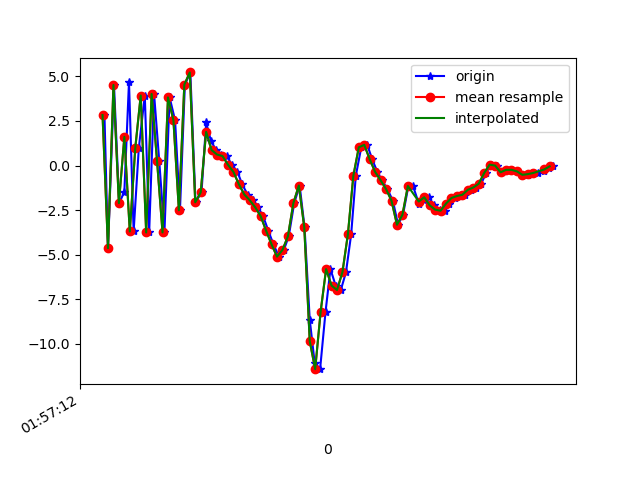

The data file committed next to this chart (first rows):
1617847032347, 542675905757491, 2.8310657, 2.0698411, 7.55951
1617847032360, 542675924988261, -4.641, 0.2725, -4.246
1617847032382, 542675944219031, 4.523, 2.221, 0.004261
1617847032401, 542675963449801, -2.111, 1.041, 5.744
1617847032420, 542675982821797, -1.47, 1.878, -8.515
1617847032437, 542676002052567, 4.694, 2.502, 5.579
1617847032454, 542676021283337, -3.704, 0.2167, 1.976
1617847032473, 542676040514107, 0.974, 1.234, -6.709
1617847032495, 542676059744877, 3.93, 2.274, 6.489
1617847032511, 542676078975647, -3.76, 0.6355, 1.488
1617847032529, 542676098206417, 4.017, 1.91, -1.124
1617847032548, 542676117437187, 0.239, 1.201, 7.966
1617847032567, 542676136667957, -3.755, 0.5919, -4.402
1617847032586, 542676155898727, 3.824, 1.902, -2.82
1617847032606, 542676175129497, 2.543, 1.633, 9.638
1617847032624, 542676194360267, -2.51, 1.065, 0.2054
1617847032642, 542676213591037, 4.539, 1.202, -2.271
1617847032662, 542676232821807, 5.226, 0.1657, 11.89
1617847032681, 542676252052577, -2.064, -0.6215, 7.178
1617847032703, 542676271283347, -1.509, -1.278, 3.861
1617847032720, 542676290514117, 2.417, -0.8361, 6.236
1617847032738, 542676309744887, 1.358, -0.15, 3.002
1617847032757, 542676328975657, 0.8683, 0.4663, 2.246
1617847032776, 542676348206427, 0.6168, 0.3661, 1.569
1617847032796, 542676367437197, 0.532, 0.2826, -0.1818
1617847032814, 542676386667967, 0.04805, 0.8711, -2.121
1617847032835, 542676405898737, -0.3564, 1.482, -3.388
1617847032852, 542676425129507, -1.049, 1.683, -3.809
1617847032872, 542676444360277, -1.627, 1.718, -5.045
1617847032893, 542676463591047, -1.952, 1.627, -6.278
1617847032910, 542676482821817, -2.342, 2.049, -7.53
1617847032929, 542676502052587, -2.843, 2.566, -7.944
1617847032948, 542676521283357, -3.658, 2.621, -7.913
1617847032967, 542676540514127, -4.429, 2.029, -7.67
1617847032987, 542676559744897, -5.116, 1.415, -6.256
1617847033005, 542676578975667, -4.739, 2.014, -4.592
1617847033023, 542676598206437, -3.974, 2.271, -4.272
1617847033043, 542676617437207, -2.111, 3.027, -5.822
1617847033063, 542676636667977, -1.123, 4.262, -8.998
1617847033081, 542676655898747, -3.471, 5.798, -10.65
1617847033100, 542676675129517, -8.651, 4.872, -8.949
1617847033118, 542676694360287, -11.07, -2.093, -7.034
1617847033138, 542676713591057, -11.43, -13.75, -1.627
1617847033158, 542676732821827, -8.204, -14.15, 5.286
1617847033176, 542676752052597, -5.815, -6.078, 7.155
1617847033195, 542676771283367, -6.739, -1.572, 7.981
1617847033214, 542676790514137, -6.99, 0.4886, 10.82
1617847033233, 542676809744907, -5.985, 0.6386, 13.09
1617847033252, 542676828975677, -3.858, -1.959, 14.77
1617847033269, 542676848206447, -0.5738, -4.493, 15.73
1617847033289, 542676867437217, 1.022, -4.491, 14.52
1617847033311, 542676886667987, 1.16, -1.994, 12.14
1617847033329, 542676905898757, 0.3521, -0.08481, 9.385
1617847033348, 542676925129527, -0.3614, -0.8658, 7.33
1617847033365, 542676944360297, -0.8302, -3.125, 6.253
1617847033385, 542676963591067, -1.322, -4.047, 6.088
1617847033405, 542676982821837, -1.978, -2.97, 5.285
1617847033424, 542677002052607, -3.324, -2.063, 1.017
1617847033442, 542677021283377, -2.769, -4.017, 0.2259
1617847033462, 542677040514147, -1.142, -2.716, -0.2475
1617847033479, 542677059744917, -1.155, -0.05249, -0.927
... 27 more rows
